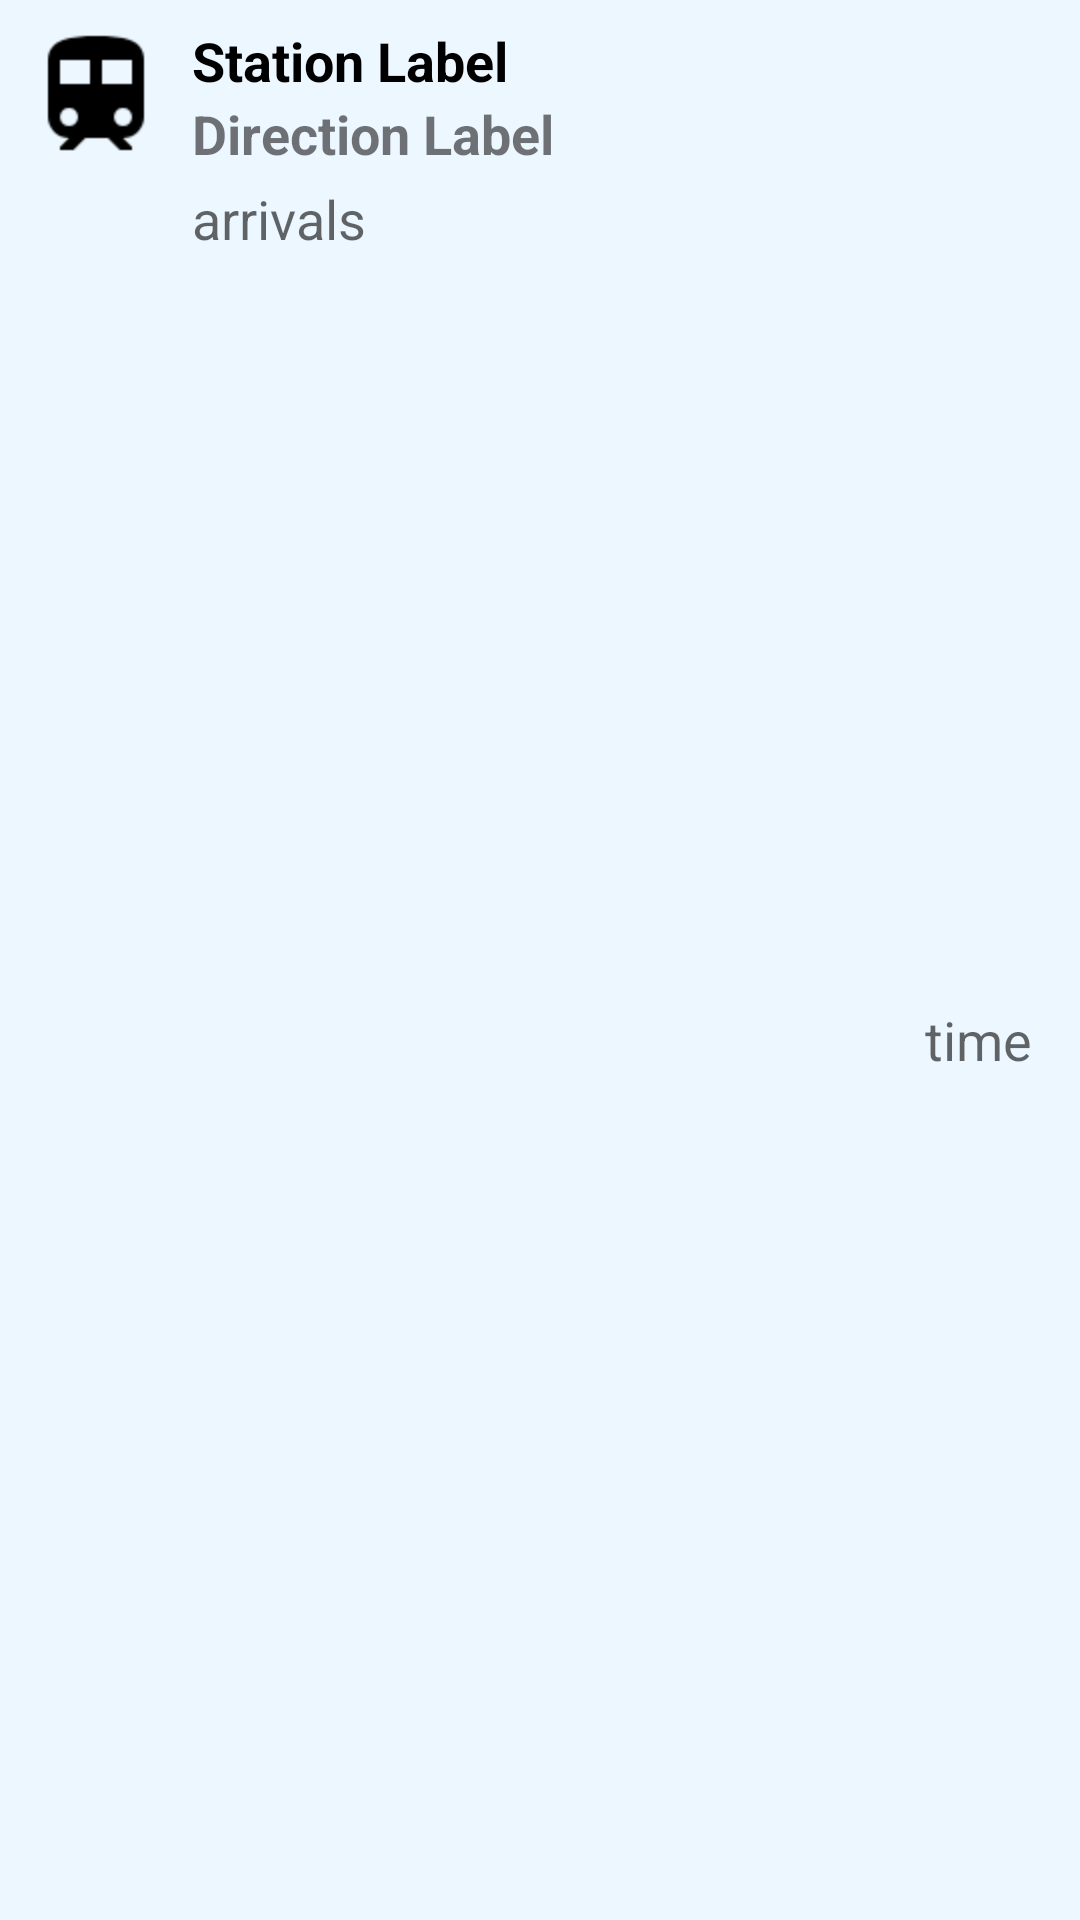

Produce the Android XML layout that renders to this screen, including the resource entries it uses.
<!-- AndroidManifest.xml: application theme Theme.AppCompat.DayNight.NoActionBar -->
<!-- res/layout/list_row_item.xml -->
<?xml version="1.0" encoding="utf-8"?>
<androidx.constraintlayout.widget.ConstraintLayout xmlns:android="http://schemas.android.com/apk/res/android"
    xmlns:app="http://schemas.android.com/apk/res-auto"
    xmlns:tools="http://schemas.android.com/tools"
    android:layout_width="match_parent"
    android:layout_height="wrap_content"
    android:background="#edf7ff">

    <TextView
        android:id="@+id/stationTextView"
        android:layout_width="0dp"
        android:layout_height="wrap_content"
        android:layout_marginStart="8dp"
        android:layout_marginTop="8dp"
        android:text="Station Label"
        android:textColor="#000000"
        android:textSize="18sp"
        android:textStyle="bold"
        app:layout_constraintEnd_toStartOf="@+id/guideline"
        app:layout_constraintStart_toEndOf="@+id/trainImageView"
        app:layout_constraintTop_toTopOf="parent" />

    <TextView
        android:id="@+id/directionTextView"
        android:layout_width="wrap_content"
        android:layout_height="wrap_content"
        android:text="Direction Label"
        android:textSize="18sp"
        android:textStyle="bold"
        app:layout_constraintStart_toStartOf="@+id/stationTextView"
        app:layout_constraintTop_toBottomOf="@+id/stationTextView" />

    <TextView
        android:id="@+id/arrivalsTextView"
        android:layout_width="0dp"
        android:layout_height="wrap_content"
        android:layout_marginTop="4dp"
        android:layout_marginEnd="8dp"
        android:hint="arrivals"
        android:textColor="#000000"
        android:textSize="18sp"
        app:layout_constraintEnd_toStartOf="@+id/guideline"
        app:layout_constraintStart_toStartOf="@+id/directionTextView"
        app:layout_constraintTop_toBottomOf="@+id/directionTextView" />

    <TextView
        android:id="@+id/timeTextView"
        android:layout_width="0dp"
        android:layout_height="wrap_content"
        android:layout_marginStart="8dp"
        android:layout_marginTop="4dp"
        android:layout_marginEnd="16dp"
        android:layout_marginBottom="8dp"
        android:hint="time"
        android:textAlignment="textEnd"
        android:textColor="#000000"
        android:textSize="18sp"
        app:layout_constraintBottom_toBottomOf="parent"
        app:layout_constraintEnd_toEndOf="parent"
        app:layout_constraintStart_toStartOf="@+id/guideline"
        app:layout_constraintTop_toBottomOf="@+id/directionTextView" />

    <androidx.constraintlayout.widget.Guideline
        android:id="@+id/guideline"
        android:layout_width="wrap_content"
        android:layout_height="wrap_content"
        android:orientation="vertical"
        app:layout_constraintGuide_percent="0.75" />

    <ImageView
        android:id="@+id/trainImageView"
        android:layout_width="wrap_content"
        android:layout_height="wrap_content"
        android:layout_marginStart="8dp"
        android:layout_marginTop="8dp"
        app:layout_constraintStart_toStartOf="parent"
        app:layout_constraintTop_toTopOf="parent"
        app:srcCompat="@drawable/baseline_train_black_48" />
</androidx.constraintlayout.widget.ConstraintLayout>
<!-- resources referenced by this layout -->
<resources>
  <!-- drawable baseline_train_black_48: png bitmap (drawable-hdpi, 477 bytes) -->
</resources>
